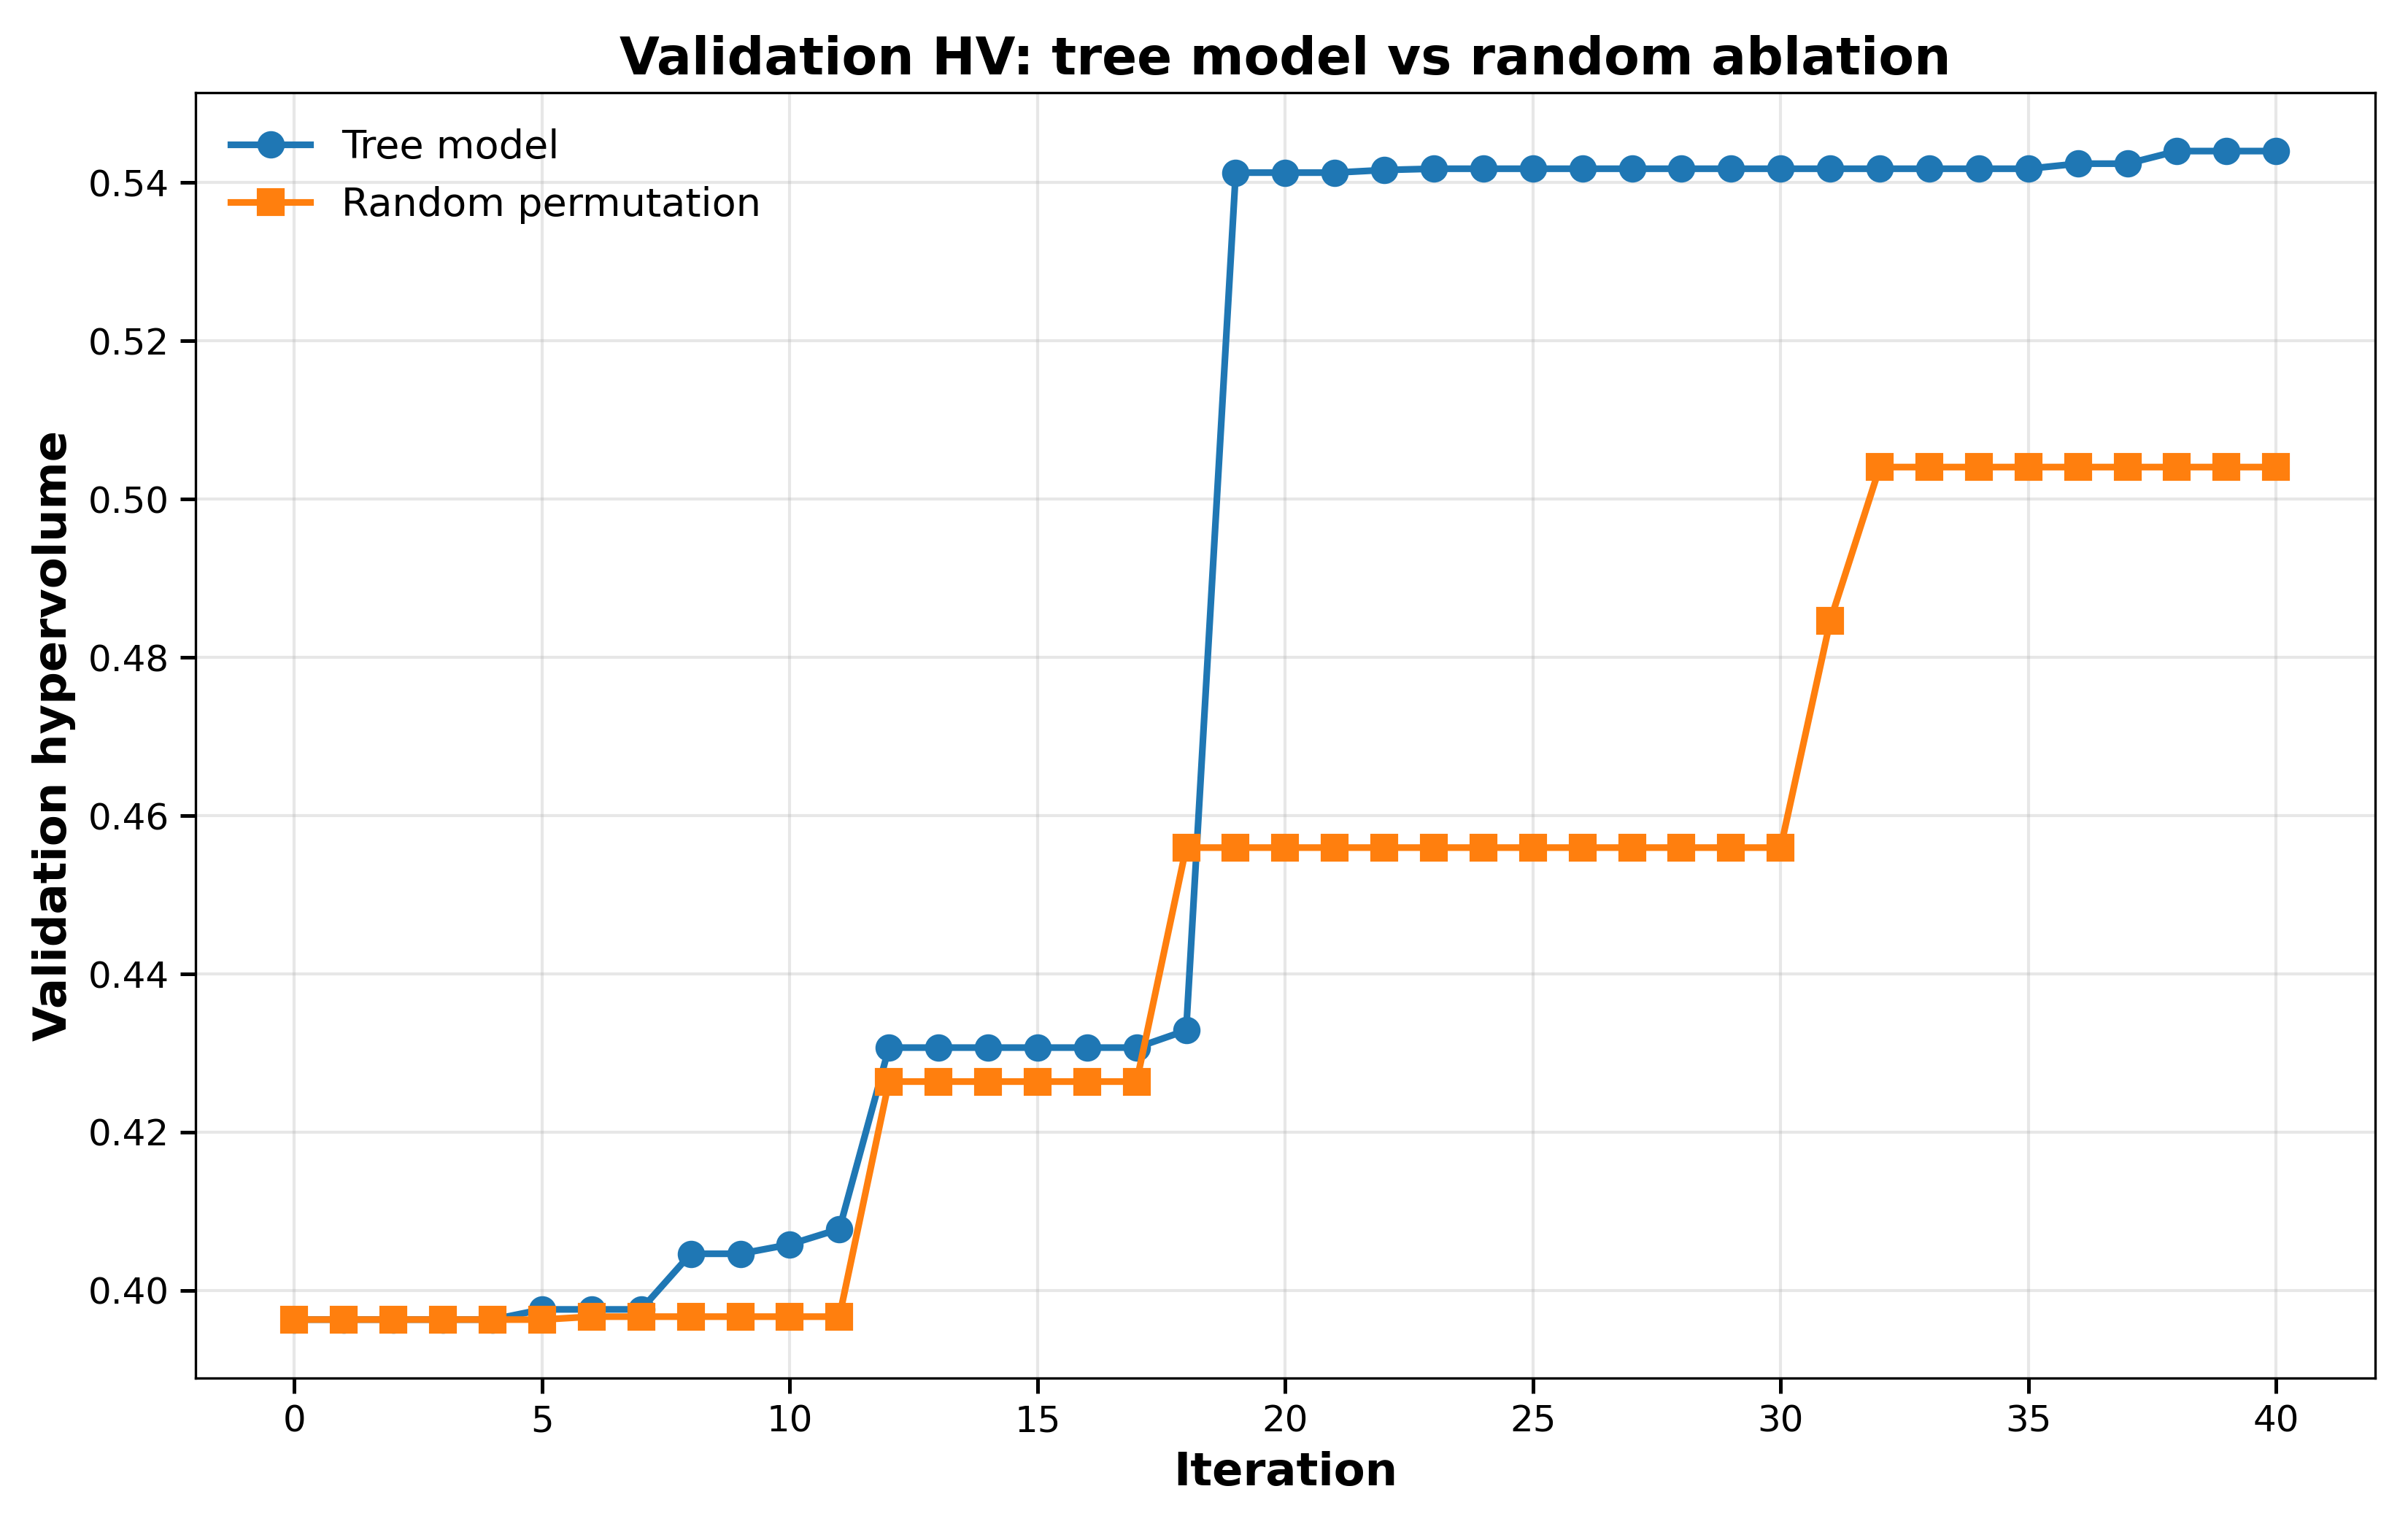

Data behind this chart, as committed beside it:
iteration, method, validation_hypervolume, validation_pareto_front_size
0, tree_model, 0.3963, 10
1, tree_model, 0.3963, 10
2, tree_model, 0.3963, 10
3, tree_model, 0.3963, 10
4, tree_model, 0.3963, 11
5, tree_model, 0.3976, 11
6, tree_model, 0.3976, 11
7, tree_model, 0.3976, 11
8, tree_model, 0.4046, 10
9, tree_model, 0.4046, 10
10, tree_model, 0.4058, 10
11, tree_model, 0.4078, 11
12, tree_model, 0.4307, 9
13, tree_model, 0.4307, 9
14, tree_model, 0.4307, 9
15, tree_model, 0.4307, 9
16, tree_model, 0.4307, 9
17, tree_model, 0.4307, 9
18, tree_model, 0.4329, 10
19, tree_model, 0.5413, 10
20, tree_model, 0.5413, 10
21, tree_model, 0.5413, 10
22, tree_model, 0.5416, 11
23, tree_model, 0.5418, 12
24, tree_model, 0.5418, 12
25, tree_model, 0.5418, 12
26, tree_model, 0.5418, 12
27, tree_model, 0.5418, 12
28, tree_model, 0.5418, 12
29, tree_model, 0.5418, 12
30, tree_model, 0.5418, 12
31, tree_model, 0.5418, 12
32, tree_model, 0.5418, 12
33, tree_model, 0.5418, 12
34, tree_model, 0.5418, 12
35, tree_model, 0.5418, 12
36, tree_model, 0.5424, 13
37, tree_model, 0.5424, 13
38, tree_model, 0.544, 14
39, tree_model, 0.544, 14
40, tree_model, 0.544, 14
0, random_permutation, 0.3963, 10
1, random_permutation, 0.3963, 10
2, random_permutation, 0.3963, 10
3, random_permutation, 0.3963, 10
4, random_permutation, 0.3963, 10
5, random_permutation, 0.3963, 10
6, random_permutation, 0.3967, 11
7, random_permutation, 0.3967, 11
8, random_permutation, 0.3967, 11
9, random_permutation, 0.3967, 11
10, random_permutation, 0.3967, 11
11, random_permutation, 0.3967, 11
12, random_permutation, 0.4264, 9
13, random_permutation, 0.4264, 9
14, random_permutation, 0.4264, 9
15, random_permutation, 0.4264, 9
16, random_permutation, 0.4264, 9
17, random_permutation, 0.4264, 9
18, random_permutation, 0.456, 9
... 22 more rows
